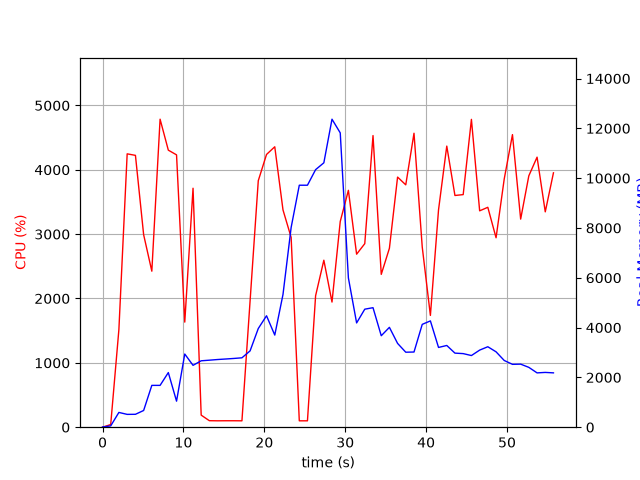

The data file committed next to this chart (first rows):
elapsed_time, nproc, cpu, mem_real, mem_virtual
6.413459777832031e-05, 1, 0.0, 7.309, 3185
1.009, 2, 41.6, 53.27, 91.3
2.02, 1, 1516, 592.7, 4516
3.044, 1, 4248, 514.9, 4916
4.067, 1, 4224, 518, 4916
5.081, 1, 2991, 671.4, 5500
6.092, 1, 2424, 1679, 6780
7.114, 1, 4786, 1679, 6780
8.132, 1, 4305, 2193, 8316
9.148, 1, 4232, 1046, 8324
10.16, 1, 1633, 2938, 10700
11.19, 1, 3713, 2484, 10700
12.19, 1, 187.6, 2666, 10938
13.2, 1, 101.2, 2691, 10938
14.21, 1, 99.3, 2717, 10938
15.22, 1, 100.2, 2738, 10938
16.22, 1, 100.2, 2760, 10938
17.23, 1, 99.2, 2786, 10938
18.24, 1, 1963, 3064, 10948
19.25, 1, 3831, 3963, 10948
20.27, 1, 4238, 4475, 10948
21.29, 1, 4358, 3699, 10948
22.31, 1, 3377, 5329, 14291
23.32, 1, 2949, 8020, 19411
24.32, 1, 99.2, 9717, 19411
25.33, 1, 99.2, 9717, 19411
26.34, 1, 2042, 10341, 19454
27.36, 1, 2595, 10617, 19606
28.37, 1, 1945, 12367, 25824
29.38, 1, 3196, 11819, 25985
30.39, 1, 3681, 5995, 26054
31.41, 1, 2689, 4187, 26079
32.42, 1, 2852, 4739, 26091
33.44, 1, 4532, 4799, 26091
34.46, 1, 2375, 3673, 26091
35.46, 1, 2780, 4009, 26091
36.47, 1, 3887, 3365, 26091
37.48, 1, 3766, 3011, 26164
38.5, 1, 4568, 3019, 26164
39.52, 1, 2799, 4129, 26164
40.53, 1, 1737, 4268, 26164
41.54, 1, 3377, 3202, 26164
42.56, 1, 4368, 3282, 26179
43.56, 1, 3601, 2974, 26179
44.58, 1, 3614, 2955, 26179
45.6, 1, 4784, 2877, 26179
46.62, 1, 3362, 3095, 26179
47.63, 1, 3417, 3231, 26186
48.65, 1, 2944, 3027, 26186
49.66, 1, 3857, 2679, 26186
50.68, 1, 4546, 2524, 26186
51.69, 1, 3234, 2532, 26211
52.7, 1, 3906, 2403, 26211
53.72, 1, 4196, 2181, 26211
54.73, 1, 3346, 2200, 26211
55.74, 1, 3953, 2182, 26211
